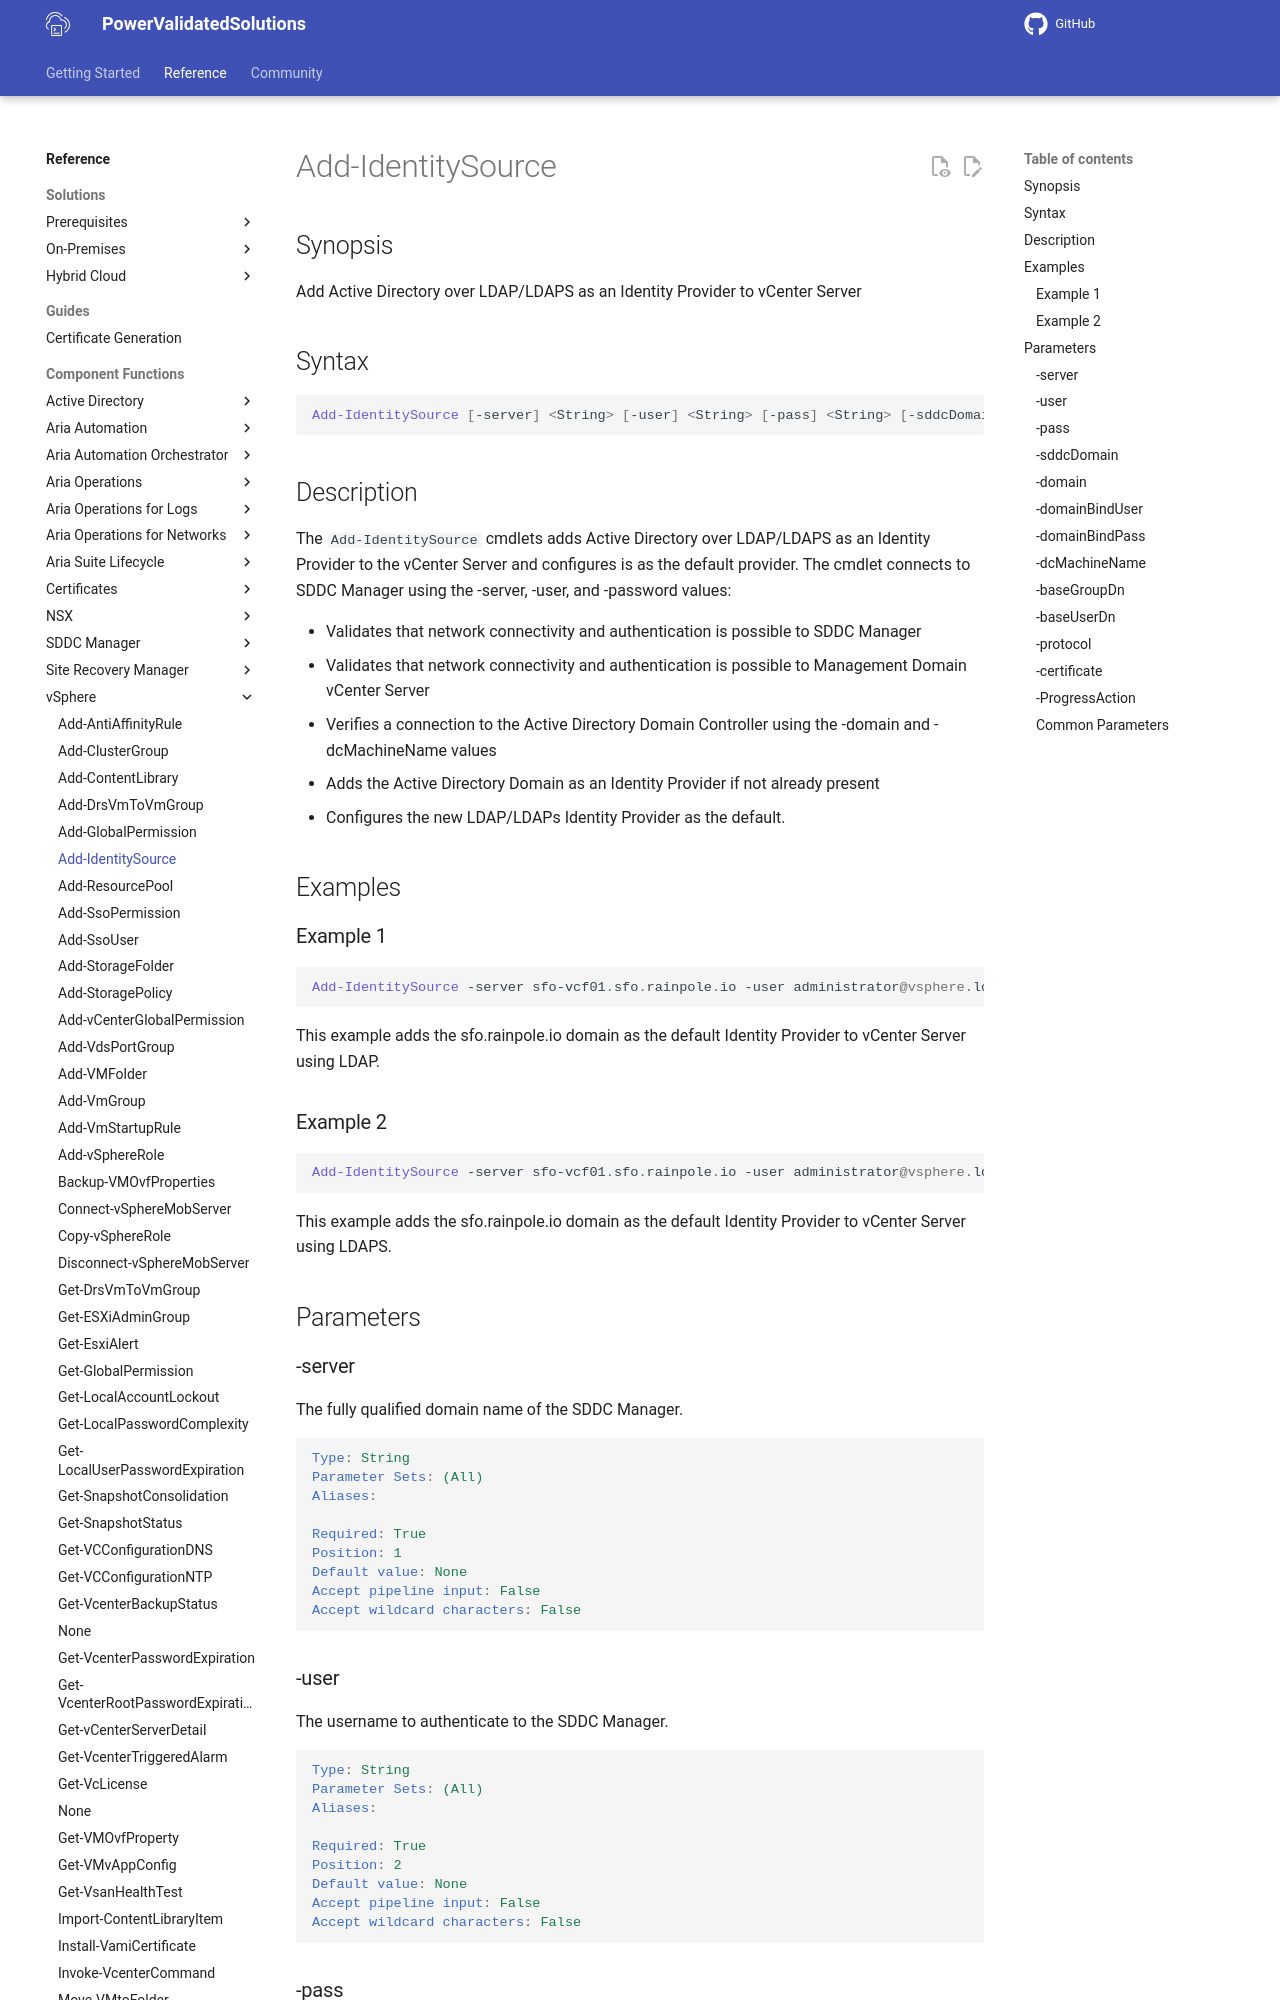

repository: vmware/power-validated-solutions-for-cloud-foundation · page: documentation/functions/vsphere/Add-IdentitySource/index.html · generator: mkdocs

# Add-IdentitySource

## Synopsis

Add Active Directory over LDAP/LDAPS as an Identity Provider to vCenter Server

## Syntax

```powershell
Add-IdentitySource [-server] <String> [-user] <String> [-pass] <String> [-sddcDomain] <String> [-domain] <String> [-domainBindUser] <String> [-domainBindPass] <String> [-dcMachineName] <String> [-baseGroupDn] <String> [-baseUserDn] <String> [-protocol] <String> [[-certificate] <String>] [-ProgressAction <ActionPreference>] [<CommonParameters>]
```

## Description

The `Add-IdentitySource` cmdlets adds Active Directory over LDAP/LDAPS as an Identity Provider to the vCenter Server and configures is as the default provider.
The cmdlet connects to SDDC Manager using the -server, -user, and -password values:

- Validates that network connectivity and authentication is possible to SDDC Manager
- Validates that network connectivity and authentication is possible to Management Domain vCenter Server
- Verifies a connection to the Active Directory Domain Controller using the -domain and -dcMachineName values
- Adds the Active Directory Domain as an Identity Provider if not already present
- Configures the new LDAP/LDAPs Identity Provider as the default.

## Examples

### Example 1

```powershell
Add-IdentitySource -server sfo-vcf01.sfo.rainpole.io -user administrator@vsphere.local -pass VMw@re1! -sddcDomain sfo-m01 -domain sfo.rainpole.io -domainBindUser svc-vsphere-ad -domainBindPass VMw@re1! -dcMachineName sfo-ad01 -baseGroupDn "ou=Security Groups,dc=sfo,dc=rainpole,dc=io" -baseUserDn "ou=Security Users,dc=sfo,dc=rainpole,dc=io" -protocol ldap
```

This example adds the sfo.rainpole.io domain as the default Identity Provider to vCenter Server using LDAP.
